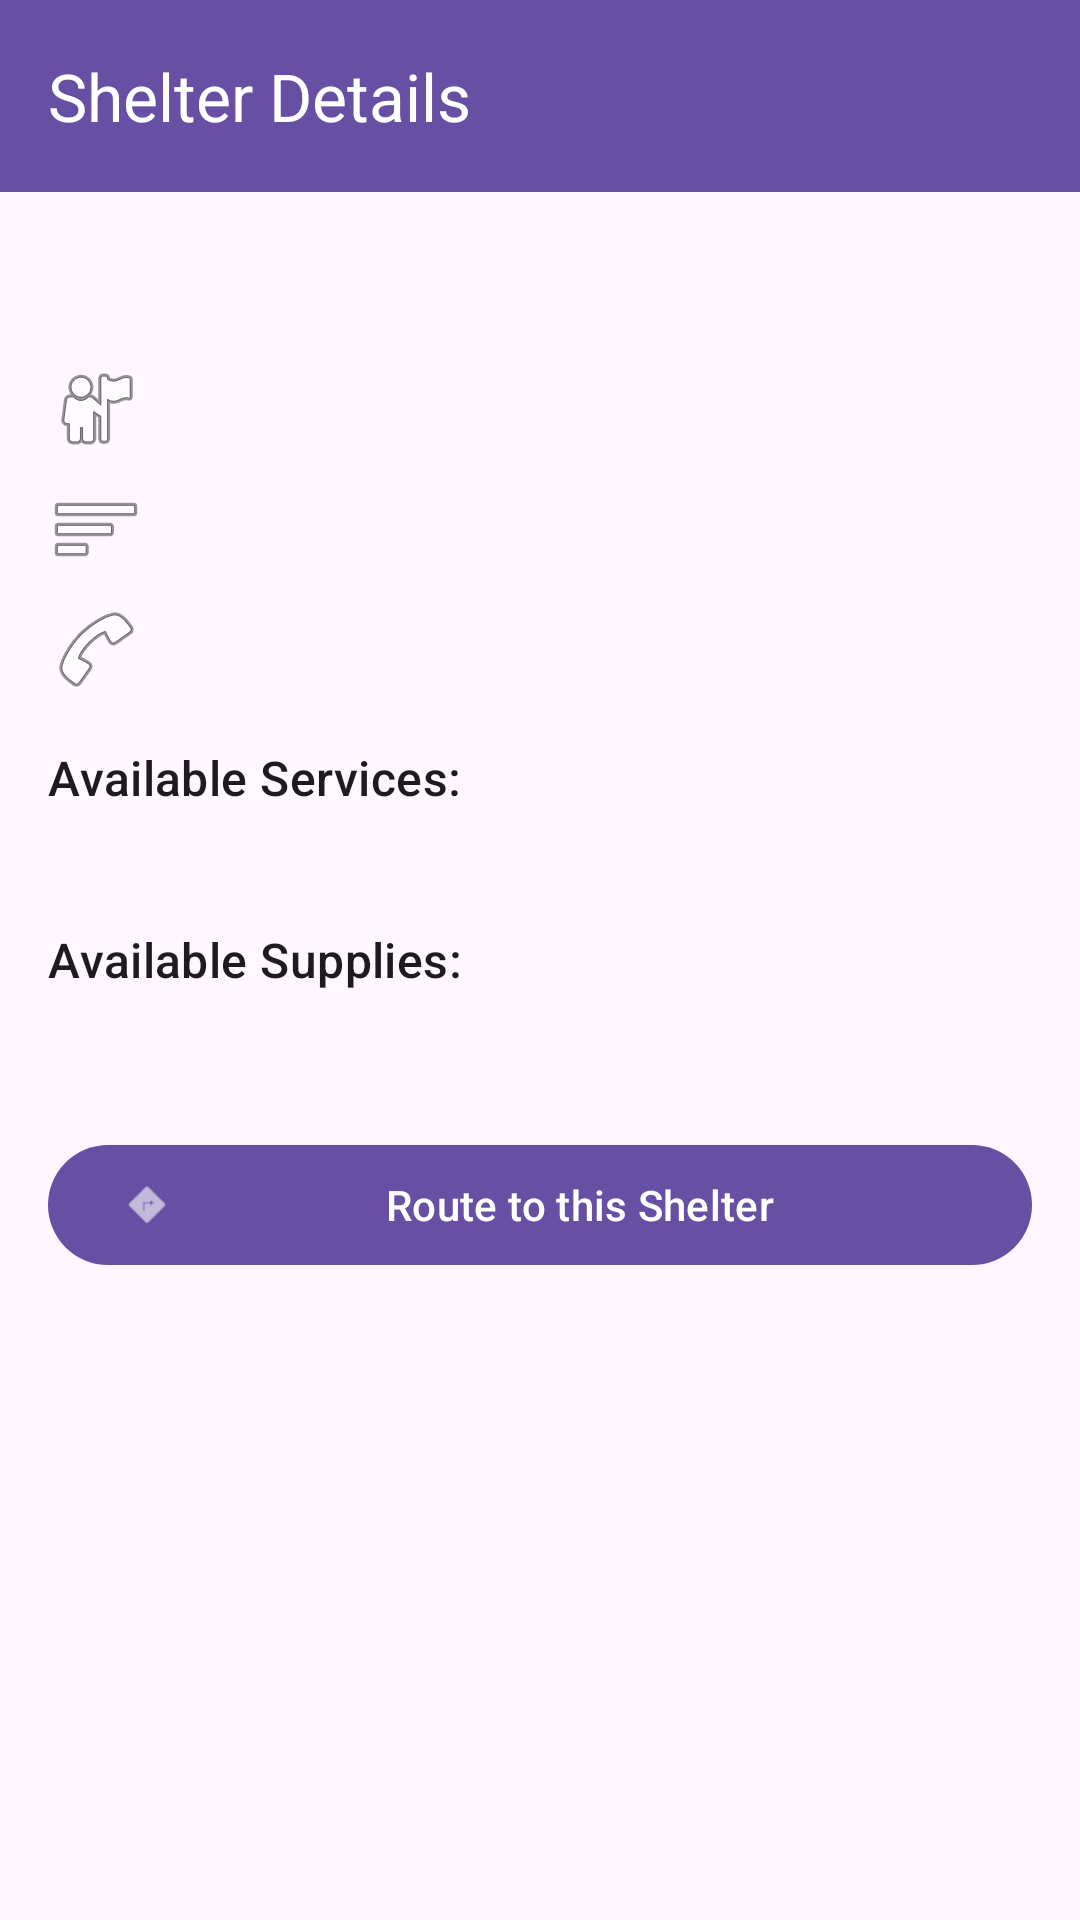

Android layout source for this screen:
<!-- AndroidManifest.xml: application theme Theme.ResQAI -->
<!-- res/layout/activity_shelter_detail.xml -->
<?xml version="1.0" encoding="utf-8"?>
<androidx.coordinatorlayout.widget.CoordinatorLayout xmlns:android="http://schemas.android.com/apk/res/android"
    xmlns:app="http://schemas.android.com/apk/res-auto"
    xmlns:tools="http://schemas.android.com/tools"
    android:layout_width="match_parent"
    android:layout_height="match_parent"
    tools:context=".ShelterDetailActivity">

    <com.google.android.material.appbar.AppBarLayout
        android:id="@+id/app_bar_layout_shelter_detail"
        android:layout_width="match_parent"
        android:layout_height="wrap_content">

        <com.google.android.material.appbar.MaterialToolbar
            android:id="@+id/toolbar_shelter_detail"
            android:layout_width="match_parent"
            android:layout_height="?attr/actionBarSize"
            android:background="?attr/colorPrimary"
            app:title="Shelter Details"
            app:titleTextColor="?attr/colorOnPrimary"
            app:navigationIcon="@drawable/ic_arrow_back_default" />

    </com.google.android.material.appbar.AppBarLayout>

    <androidx.core.widget.NestedScrollView
        android:layout_width="match_parent"
        android:layout_height="match_parent"
        app:layout_behavior="@string/appbar_scrolling_view_behavior">

        <LinearLayout
            android:layout_width="match_parent"
            android:layout_height="wrap_content"
            android:orientation="vertical"
            android:padding="16dp">

            <TextView
                android:id="@+id/textViewShelterDetailName"
                android:layout_width="wrap_content"
                android:layout_height="wrap_content"
                android:textAppearance="?attr/textAppearanceHeadlineSmall"
                tools:text="Community Center Alpha" />

            <TextView
                android:id="@+id/textViewShelterDetailAddress"
                android:layout_width="wrap_content"
                android:layout_height="wrap_content"
                android:layout_marginTop="8dp"
                android:textAppearance="?attr/textAppearanceBodyLarge"
                app:drawableStartCompat="@android:drawable/ic_menu_myplaces"
                android:drawablePadding="8dp"
                tools:text="123 Main St, Anytown, ST 12345" />

            <TextView
                android:id="@+id/textViewShelterDetailCapacity"
                android:layout_width="wrap_content"
                android:layout_height="wrap_content"
                android:layout_marginTop="8dp"
                android:textAppearance="?attr/textAppearanceBodyMedium"
                app:drawableStartCompat="@android:drawable/ic_menu_sort_by_size"
                android:drawablePadding="8dp"
                tools:text="Capacity: 75 / 100" />

            <TextView
                android:id="@+id/textViewShelterDetailContact"
                android:layout_width="wrap_content"
                android:layout_height="wrap_content"
                android:layout_marginTop="8dp"
                android:textAppearance="?attr/textAppearanceBodyMedium"
                android:autoLink="phone"
                app:drawableStartCompat="@android:drawable/ic_menu_call"
                android:drawablePadding="8dp"
                tools:text="Contact: 555-1234" />

            <TextView
                android:id="@+id/textViewShelterDetailServicesTitle"
                android:layout_width="wrap_content"
                android:layout_height="wrap_content"
                android:layout_marginTop="16dp"
                android:text="Available Services:"
                android:textAppearance="?attr/textAppearanceTitleMedium" />

            <TextView
                android:id="@+id/textViewShelterDetailServices"
                android:layout_width="wrap_content"
                android:layout_height="wrap_content"
                android:layout_marginTop="4dp"
                android:textAppearance="?attr/textAppearanceBodyMedium"
                tools:text="Food, Water, Beds, Medical Aid" />

            <TextView
                android:id="@+id/textViewShelterDetailSuppliesTitle"
                android:layout_width="wrap_content"
                android:layout_height="wrap_content"
                android:layout_marginTop="16dp"
                android:text="Available Supplies:"
                android:textAppearance="?attr/textAppearanceTitleMedium" />

            <TextView
                android:id="@+id/textViewShelterDetailSupplies"
                android:layout_width="wrap_content"
                android:layout_height="wrap_content"
                android:layout_marginTop="4dp"
                android:textAppearance="?attr/textAppearanceBodyMedium"
                tools:text="Blankets, Canned Food, Water Bottles" />

            <FrameLayout
                android:id="@+id/map_preview_container"
                android:layout_width="match_parent"
                android:layout_height="150dp"
                android:layout_marginTop="16dp"
                android:background="?attr/colorSurfaceVariant"
                android:visibility="gone"
                tools:visibility="visible">
                <TextView
                    android:layout_width="wrap_content"
                    android:layout_height="wrap_content"
                    android:text="Map Preview (TODO)"
                    android:layout_gravity="center"/>
            </FrameLayout>

            <com.google.android.material.button.MaterialButton
                android:id="@+id/buttonRouteToShelter"
                android:layout_width="match_parent"
                android:layout_height="wrap_content"
                android:layout_marginTop="24dp"
                android:text="Route to this Shelter"
                app:icon="@android:drawable/ic_menu_directions" />

        </LinearLayout>
    </androidx.core.widget.NestedScrollView>

</androidx.coordinatorlayout.widget.CoordinatorLayout>
<!-- resources referenced by this layout -->
<resources>
  <style name="Theme.ResQAI" parent="Base.Theme.ResQAI" />
  <style name="Base.Theme.ResQAI" parent="Theme.Material3.DayNight.NoActionBar">
          
          
      </style>
</resources>
